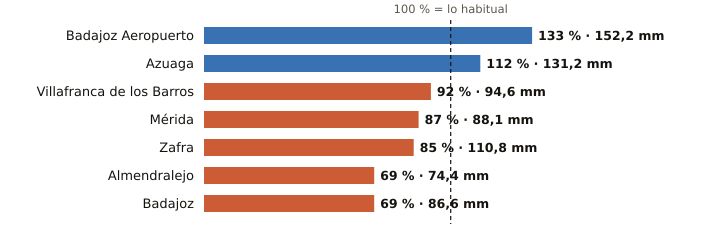

The file beside this chart, header and first rows:
estacion, provincia, indicativo, mm_otono, referencia_mm, pct, periodo_referencia, hasta, hora
Badajoz Aeropuerto, Badajoz, 4452, 152.2, 114.1, 133, 1991-2020, 2026-11-13, 2
Azuaga, Badajoz, 5473X, 131.2, 117.0, 112, 2003-2025, 2026-11-13, 2
Villafranca de los Barros, Badajoz, 4395X, 94.6, 102.8, 92, 2008-2025, 2026-11-13, 2
Mérida, Badajoz, 4410X, 88.1, 100.9, 87, 1991-2020, 2026-11-13, 2
Zafra, Badajoz, 4427X, 110.8, 130.8, 85, 2003-2025, 2026-11-13, 2
Almendralejo, Badajoz, 4436Y, 74.4, 108.0, 69, 2009-2025, 2026-11-13, 2
Badajoz, Badajoz, 4478X, 86.6, 126.2, 69, 2002-2025, 2026-11-13, 2
